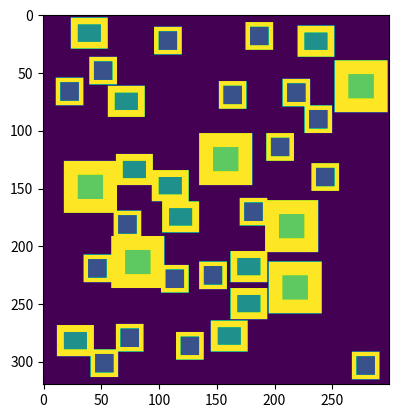

Reproduce this figure in Python.
import numpy
import random
import matplotlib.pyplot as plt


class ConstructionSite(object):
    """
    The Construction is a rectangular form where the houses are build.
    """
    def __init__(self, width, height):
        """
        Initializes a rectangular room with the specified width and height.

        Initially, no tiles in the room have been cleaned.

        width: an integer > 0
        height: an integer > 0
        """
        # make width and height global variables
        self.width = width
        self.height = height
        # initializes an 2d array
        self.area = numpy.zeros((height, width), dtype='int32')

    def buildVrijstand(self, x_start, x_end, y_start, y_end, std_vrijstand):
        """
        Add free space on the given location
        """
        # change values in range
        for x in range(x_start - std_vrijstand, x_end + std_vrijstand):
            for y in range(y_start - std_vrijstand, y_end + std_vrijstand):
                self.area[(y, x)] = 4

    def buildWoning(self, x_start, x_end, y_start, y_end, type):
        """
        Build a house on the given location
        """
        # change values in range
        for x in range(x_start, x_end):
            for y in range(y_start, y_end):
                self.area[(y, x)] = type

    def checkIfPossible(self, x_start, x_end, y_start, y_end):
        """
        Check if it is possible to build on the given location
        """
        for x in range(x_start, x_end):
            for y in range(y_start, y_end):
                if self.area[(y, x)] != 0:
                    return False
        return True

def RunSimulation(mais, bung, egws, width, height):
    """
    run the simulation.
    """
    area = ConstructionSite(width, height)

    # build right amount of maisons
    counter = 0
    while counter < mais:
        x_pos = random.randint(0 + 12, width - 22 - 12)
        y_pos = random.randint(0 + 12, height - 21 - 12)
        if area.checkIfPossible(x_pos, x_pos + 22, y_pos, y_pos + 21) == True:
            area.buildVrijstand(x_pos, x_pos + 22, y_pos, y_pos + 21, 12)
            area.buildWoning(x_pos, x_pos + 22, y_pos, y_pos + 21, 3)
            counter += 1

    # build right amount of bungalows
    counter = 0
    while counter < bung:
        x_pos = random.randint(0 + 6, width - 20 - 6)
        y_pos = random.randint(0 + 6, height - 15 - 6)
        if area.checkIfPossible(x_pos, x_pos + 20, y_pos, y_pos + 15) == True:
            area.buildVrijstand(x_pos, x_pos + 20, y_pos, y_pos + 15, 6)
            area.buildWoning(x_pos, x_pos + 20, y_pos, y_pos + 15, 2)
            counter += 1

    # build right amount of egws
    counter = 0
    while counter < egws:
        x_pos = random.randint(0 + 4, width - 16 - 4)
        y_pos = random.randint(0 + 4, height - 16 - 4)
        if area.checkIfPossible(x_pos, x_pos + 16, y_pos, y_pos + 16) == True:
            area.buildVrijstand(x_pos, x_pos + 16, y_pos, y_pos + 16, 4)
            area.buildWoning(x_pos, x_pos + 16, y_pos, y_pos + 16, 1)
            counter += 1





    plt.imshow(area.area)
    #plt.gray()
    plt.show()

RunSimulation(6, 10, 18 , 300, 320)
